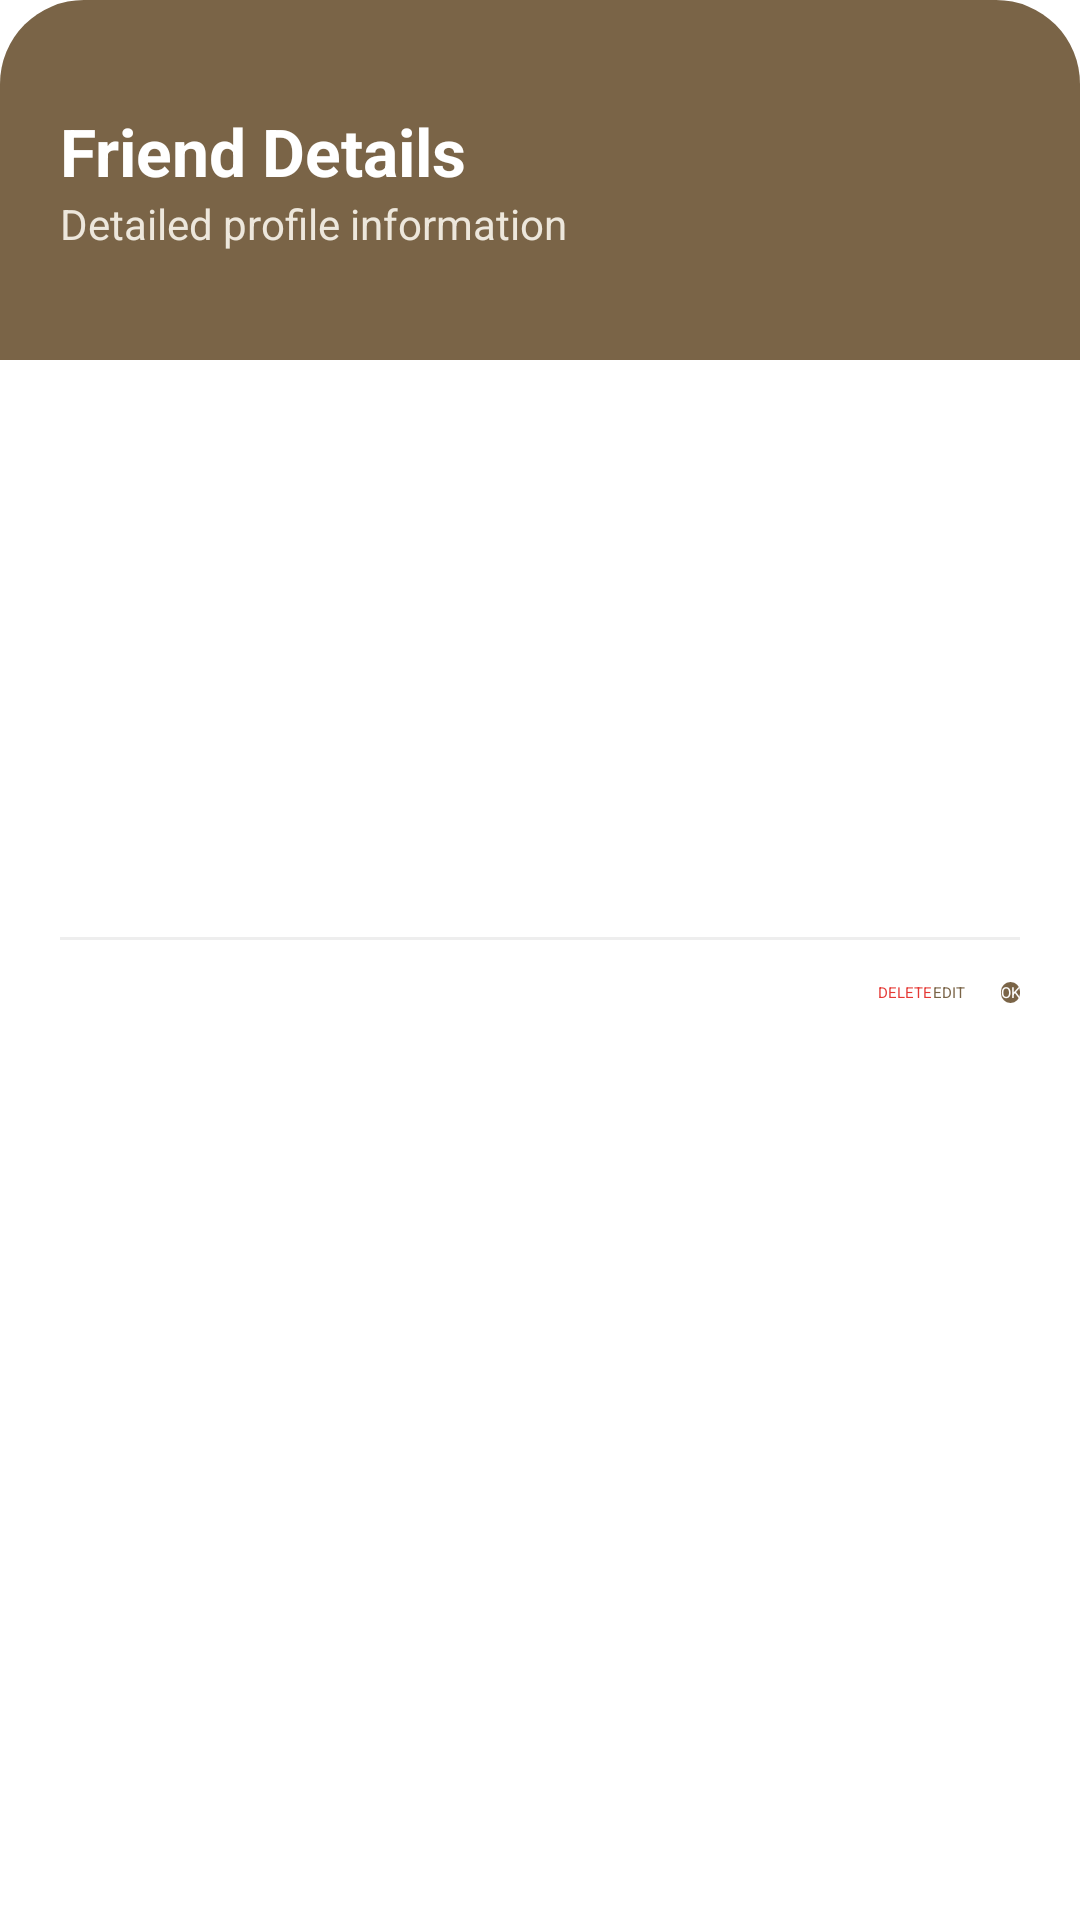

Here is an Android app screen rendered from its layout file. Give the layout XML and the strings, colors and styles it references.
<!-- AndroidManifest.xml: application theme Theme.BuddyApplication -->
<!-- res/layout/dialog_friend_details.xml -->
<?xml version="1.0" encoding="utf-8"?>
<LinearLayout xmlns:android="http://schemas.android.com/apk/res/android"
    android:layout_width="match_parent"
    android:layout_height="wrap_content"
    xmlns:app="http://schemas.android.com/apk/res-auto"
    android:orientation="vertical"
    android:background="@drawable/card_soft">

    
    <LinearLayout
        android:layout_width="match_parent"
        android:layout_height="120dp"
        android:background="@drawable/dialog_header_bg"
        android:orientation="vertical"
        android:padding="20dp"
        android:gravity="center_vertical">

        <TextView
            android:layout_height="wrap_content"
            android:layout_width="wrap_content"
            android:text="Friend Details"
            android:textColor="#FFFFFF"
            android:textSize="22sp"
            android:textStyle="bold"/>

        <TextView
            android:layout_height="wrap_content"
            android:layout_width="wrap_content"
            android:text="Detailed profile information"
            android:textColor="#EDE7DC"
            android:textSize="14sp"/>
    </LinearLayout>

    
    <LinearLayout
        android:layout_width="match_parent"
        android:layout_height="wrap_content"
        android:padding="20dp"
        android:orientation="vertical">

        <TextView
            android:id="@+id/tvName"
            android:layout_width="match_parent"
            android:layout_height="wrap_content"
            android:textSize="16sp"
            android:textColor="#333333"
            android:layout_marginBottom="10dp"/>

        <TextView
            android:id="@+id/tvGender"
            android:layout_width="match_parent"
            android:layout_height="wrap_content"
            android:textSize="16sp"
            android:textColor="#333333"
            android:layout_marginBottom="10dp"/>

        <TextView
            android:id="@+id/tvPhone"
            android:layout_width="match_parent"
            android:layout_height="wrap_content"
            android:textSize="16sp"
            android:textColor="#333333"
            android:layout_marginBottom="10dp"/>

        <TextView
            android:id="@+id/tvEmail"
            android:layout_width="match_parent"
            android:layout_height="wrap_content"
            android:textSize="16sp"
            android:textColor="#333333"
            android:layout_marginBottom="10dp"/>

        <TextView
            android:id="@+id/tvAddress"
            android:layout_width="match_parent"
            android:layout_height="wrap_content"
            android:textSize="16sp"
            android:textColor="#333333"
            android:layout_marginBottom="10dp"/>


        <View
            android:layout_width="match_parent"
            android:layout_height="1dp"
            android:background="#EEEEEE"
            android:layout_marginVertical="14dp"/>

        <LinearLayout
            android:layout_width="match_parent"
            android:layout_height="wrap_content"
            android:gravity="end">

            <Button
                android:id="@+id/btnDelete"
                android:layout_height="wrap_content"
                android:layout_width="wrap_content"
                android:text="DELETE"
                android:textColor="#E53935"
                android:background="@android:color/transparent"/>

            <Button
                android:id="@+id/btnEdit"
                android:layout_height="wrap_content"
                android:layout_width="wrap_content"
                android:text="EDIT"
                android:textColor="#7A6447"
                android:background="@android:color/transparent"/>

            <Button
                android:id="@+id/btnOk"
                android:layout_height="wrap_content"
                android:layout_width="wrap_content"
                android:text="OK"
                android:textColor="#FFFFFF"
                android:background="@drawable/button_primary"
                android:layout_marginStart="12dp"
                app:backgroundTint="@null"/>
        </LinearLayout>
    </LinearLayout>
</LinearLayout>
<!-- resources referenced by this layout -->
<resources>
  <!-- drawable button_primary (drawable) -->
  <shape xmlns:android="http://schemas.android.com/apk/res/android">
      <solid android:color="#7A6447"/>
      <corners android:radius="14dp"/>
  </shape>
  <!-- drawable dialog_header_bg (drawable) -->
  <shape xmlns:android="http://schemas.android.com/apk/res/android">
      <solid android:color="#7A6447"/>
      <corners
          android:topLeftRadius="28dp"
          android:topRightRadius="28dp"/>
  </shape>
</resources>
